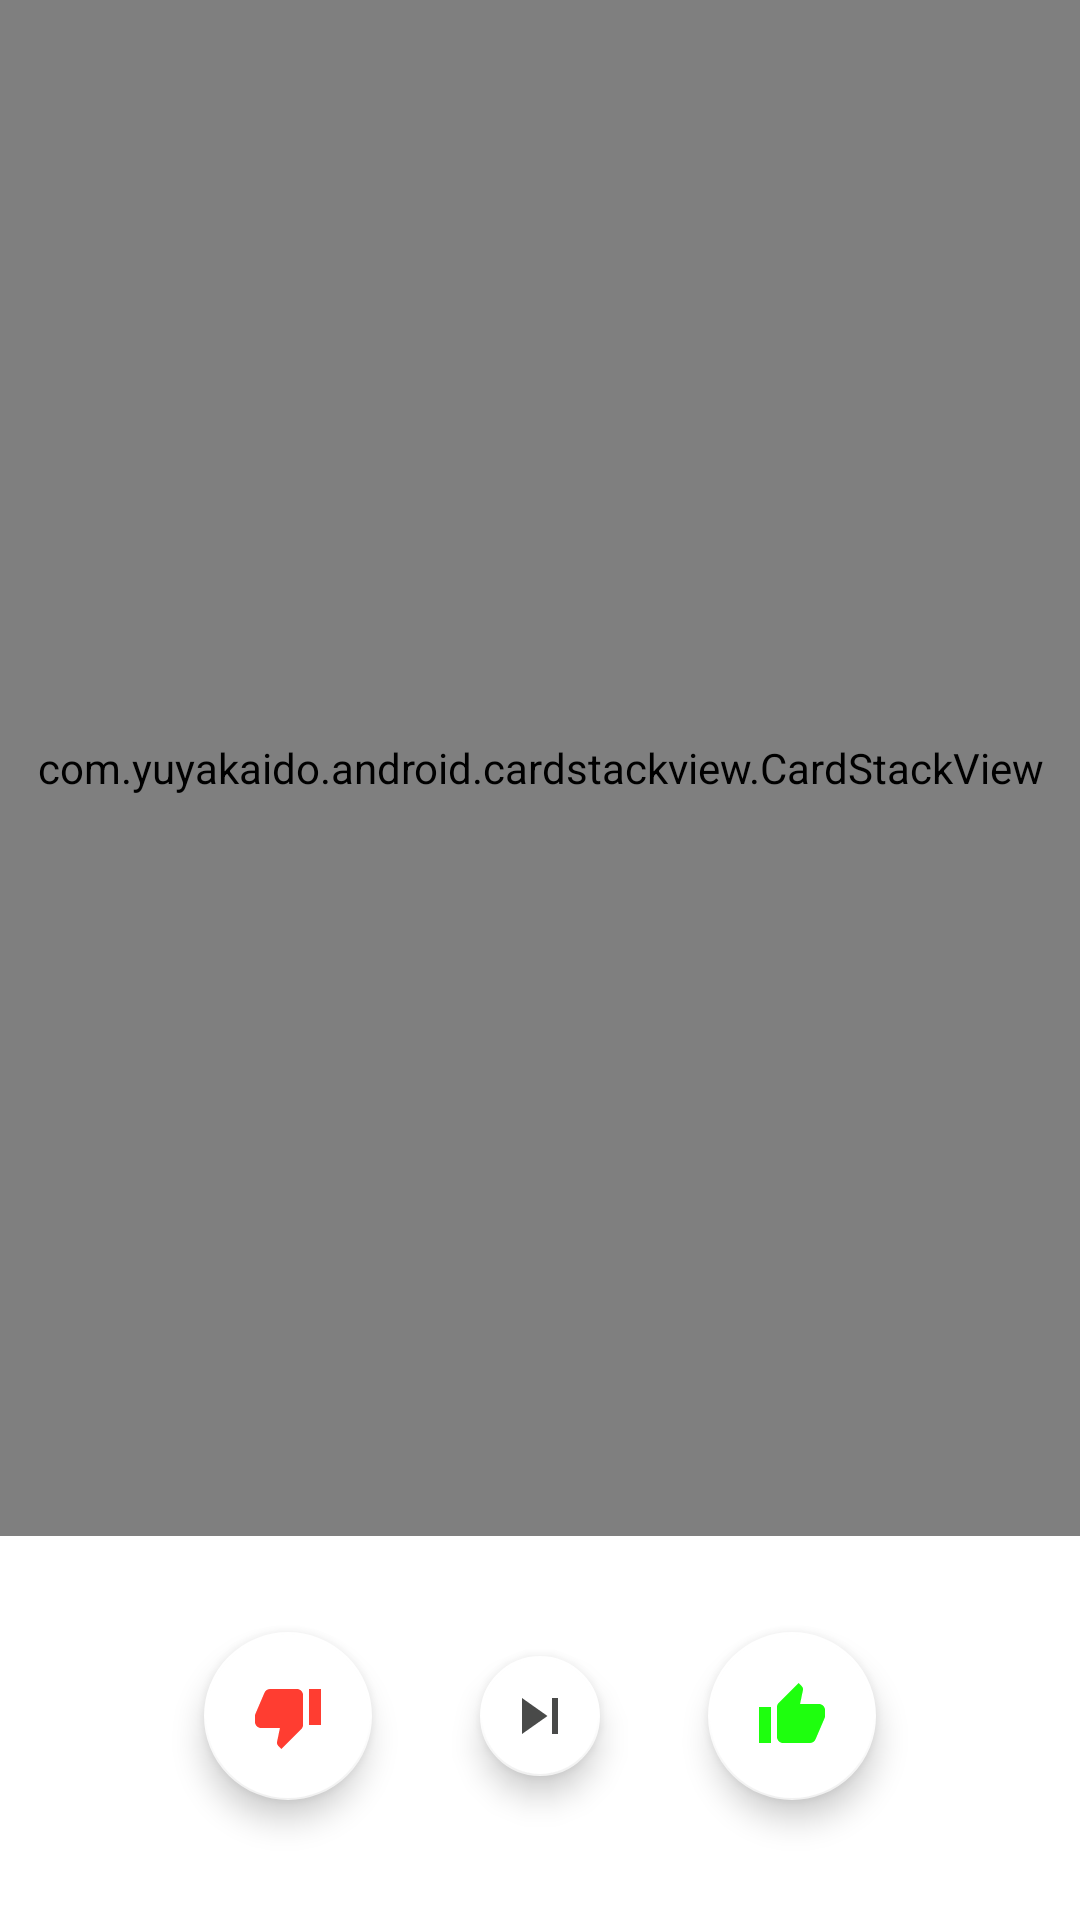

Reconstruct the res/layout file that produces this screen, plus the resources it refers to.
<!-- AndroidManifest.xml: fallback theme Theme.MaterialComponents.DayNight.NoActionBar -->
<!-- res/layout/fragment_home.xml -->
<?xml version="1.0" encoding="utf-8"?>
<androidx.constraintlayout.widget.ConstraintLayout xmlns:android="http://schemas.android.com/apk/res/android"
    xmlns:app="http://schemas.android.com/apk/res-auto"
    xmlns:tools="http://schemas.android.com/tools"
    android:layout_width="match_parent"
    android:layout_height="match_parent"
    tools:context=".main.ui.HomeActivity">

    <com.yuyakaido.android.cardstackview.CardStackView
        android:id="@+id/card_stack_view"
        android:layout_width="match_parent"
        android:layout_height="0dp"
        android:clipToPadding="false"
        android:padding="4dp"
        app:layout_constraintBottom_toTopOf="@id/guideline1"
        app:layout_constraintStart_toStartOf="parent"
        app:layout_constraintTop_toTopOf="parent" />

    <androidx.constraintlayout.widget.Guideline
        android:id="@+id/guideline1"
        android:layout_width="wrap_content"
        android:layout_height="wrap_content"
        android:orientation="horizontal"
        app:layout_constraintGuide_percent="0.80" />

    <RelativeLayout
        android:id="@+id/button_container"
        android:layout_width="match_parent"
        android:layout_height="120dp"
        android:layout_alignParentBottom="true"
        android:layout_marginBottom="8dp"
        android:clipChildren="false"
        android:orientation="horizontal"
        app:layout_constraintStart_toStartOf="parent"
        app:layout_constraintTop_toBottomOf="@id/guideline1">

        <com.google.android.material.floatingactionbutton.FloatingActionButton
            android:id="@+id/skip_button"
            android:layout_width="wrap_content"
            android:layout_height="wrap_content"
            android:layout_centerVertical="true"
            android:layout_toStartOf="@+id/next_button"
            android:layout_toLeftOf="@+id/next_button"
            android:src="@drawable/ic_thumb_down_24"
            app:backgroundTint="@android:color/white"
            app:fabSize="auto"
            app:rippleColor="#22ED7563"
            app:tint="#FF3D31" />

        <com.google.android.material.floatingactionbutton.FloatingActionButton
            android:id="@+id/next_button"
            android:layout_width="wrap_content"
            android:layout_height="wrap_content"
            android:layout_centerInParent="true"
            android:layout_marginStart="32dp"
            android:layout_marginLeft="32dp"
            android:layout_marginEnd="32dp"
            android:layout_marginRight="32dp"
            android:src="@drawable/ic_skip_next_24"
            app:backgroundTint="@android:color/white"
            app:fabSize="mini"
            app:rippleColor="#225BC9FA"
            app:tint="#494A49" />

        <com.google.android.material.floatingactionbutton.FloatingActionButton
            android:id="@+id/like_button"
            android:layout_width="wrap_content"
            android:layout_height="wrap_content"
            android:layout_centerVertical="true"
            android:layout_toEndOf="@+id/next_button"
            android:layout_toRightOf="@+id/next_button"
            android:src="@drawable/ic_thumb_up_24"
            app:backgroundTint="@android:color/white"
            app:fabSize="auto"
            app:rippleColor="#226FE2B3"
            app:tint="#1EFF0E" />

        <androidx.appcompat.widget.AppCompatTextView
            android:id="@+id/tv_state"
            android:layout_width="wrap_content"
            android:layout_height="wrap_content"
            android:layout_below="@id/next_button"
            android:layout_centerInParent="true"
            android:layout_margin="5dp"
            android:text=""
            android:textColor="#494A49"
            android:textSize="14sp" />
    </RelativeLayout>

    <androidx.appcompat.widget.AppCompatTextView
        android:id="@+id/no_data"
        android:layout_width="wrap_content"
        android:layout_height="wrap_content"
        android:text="No new profiles!"
        app:layout_constraintBottom_toBottomOf="parent"
        app:layout_constraintEnd_toEndOf="parent"
        app:layout_constraintStart_toStartOf="parent"
        android:visibility="gone"
        app:layout_constraintTop_toTopOf="parent" />
</androidx.constraintlayout.widget.ConstraintLayout>
<!-- resources referenced by this layout -->
<resources>
  <!-- drawable ic_skip_next_24 (drawable) -->
  <vector android:height="24dp" android:tint="#494A49"
      android:viewportHeight="24" android:viewportWidth="24"
      android:width="24dp" xmlns:android="http://schemas.android.com/apk/res/android">
      <path android:fillColor="@android:color/white" android:pathData="M6,18l8.5,-6L6,6v12zM16,6v12h2V6h-2z"/>
  </vector>
  <!-- drawable ic_thumb_down_24 (drawable) -->
  <vector android:height="24dp" android:tint="#FF3D31"
      android:viewportHeight="24" android:viewportWidth="24"
      android:width="24dp" xmlns:android="http://schemas.android.com/apk/res/android">
      <path android:fillColor="@android:color/white" android:pathData="M15,3L6,3c-0.83,0 -1.54,0.5 -1.84,1.22l-3.02,7.05c-0.09,0.23 -0.14,0.47 -0.14,0.73v2c0,1.1 0.9,2 2,2h6.31l-0.95,4.57 -0.03,0.32c0,0.41 0.17,0.79 0.44,1.06L9.83,23l6.59,-6.59c0.36,-0.36 0.58,-0.86 0.58,-1.41L17,5c0,-1.1 -0.9,-2 -2,-2zM19,3v12h4L23,3h-4z"/>
  </vector>
  <!-- drawable ic_thumb_up_24 (drawable) -->
  <vector android:height="24dp" android:tint="#1EFF0E"
      android:viewportHeight="24" android:viewportWidth="24"
      android:width="24dp" xmlns:android="http://schemas.android.com/apk/res/android">
      <path android:fillColor="@android:color/white" android:pathData="M1,21h4L5,9L1,9v12zM23,10c0,-1.1 -0.9,-2 -2,-2h-6.31l0.95,-4.57 0.03,-0.32c0,-0.41 -0.17,-0.79 -0.44,-1.06L14.17,1 7.59,7.59C7.22,7.95 7,8.45 7,9v10c0,1.1 0.9,2 2,2h9c0.83,0 1.54,-0.5 1.84,-1.22l3.02,-7.05c0.09,-0.23 0.14,-0.47 0.14,-0.73v-2z"/>
  </vector>
</resources>
